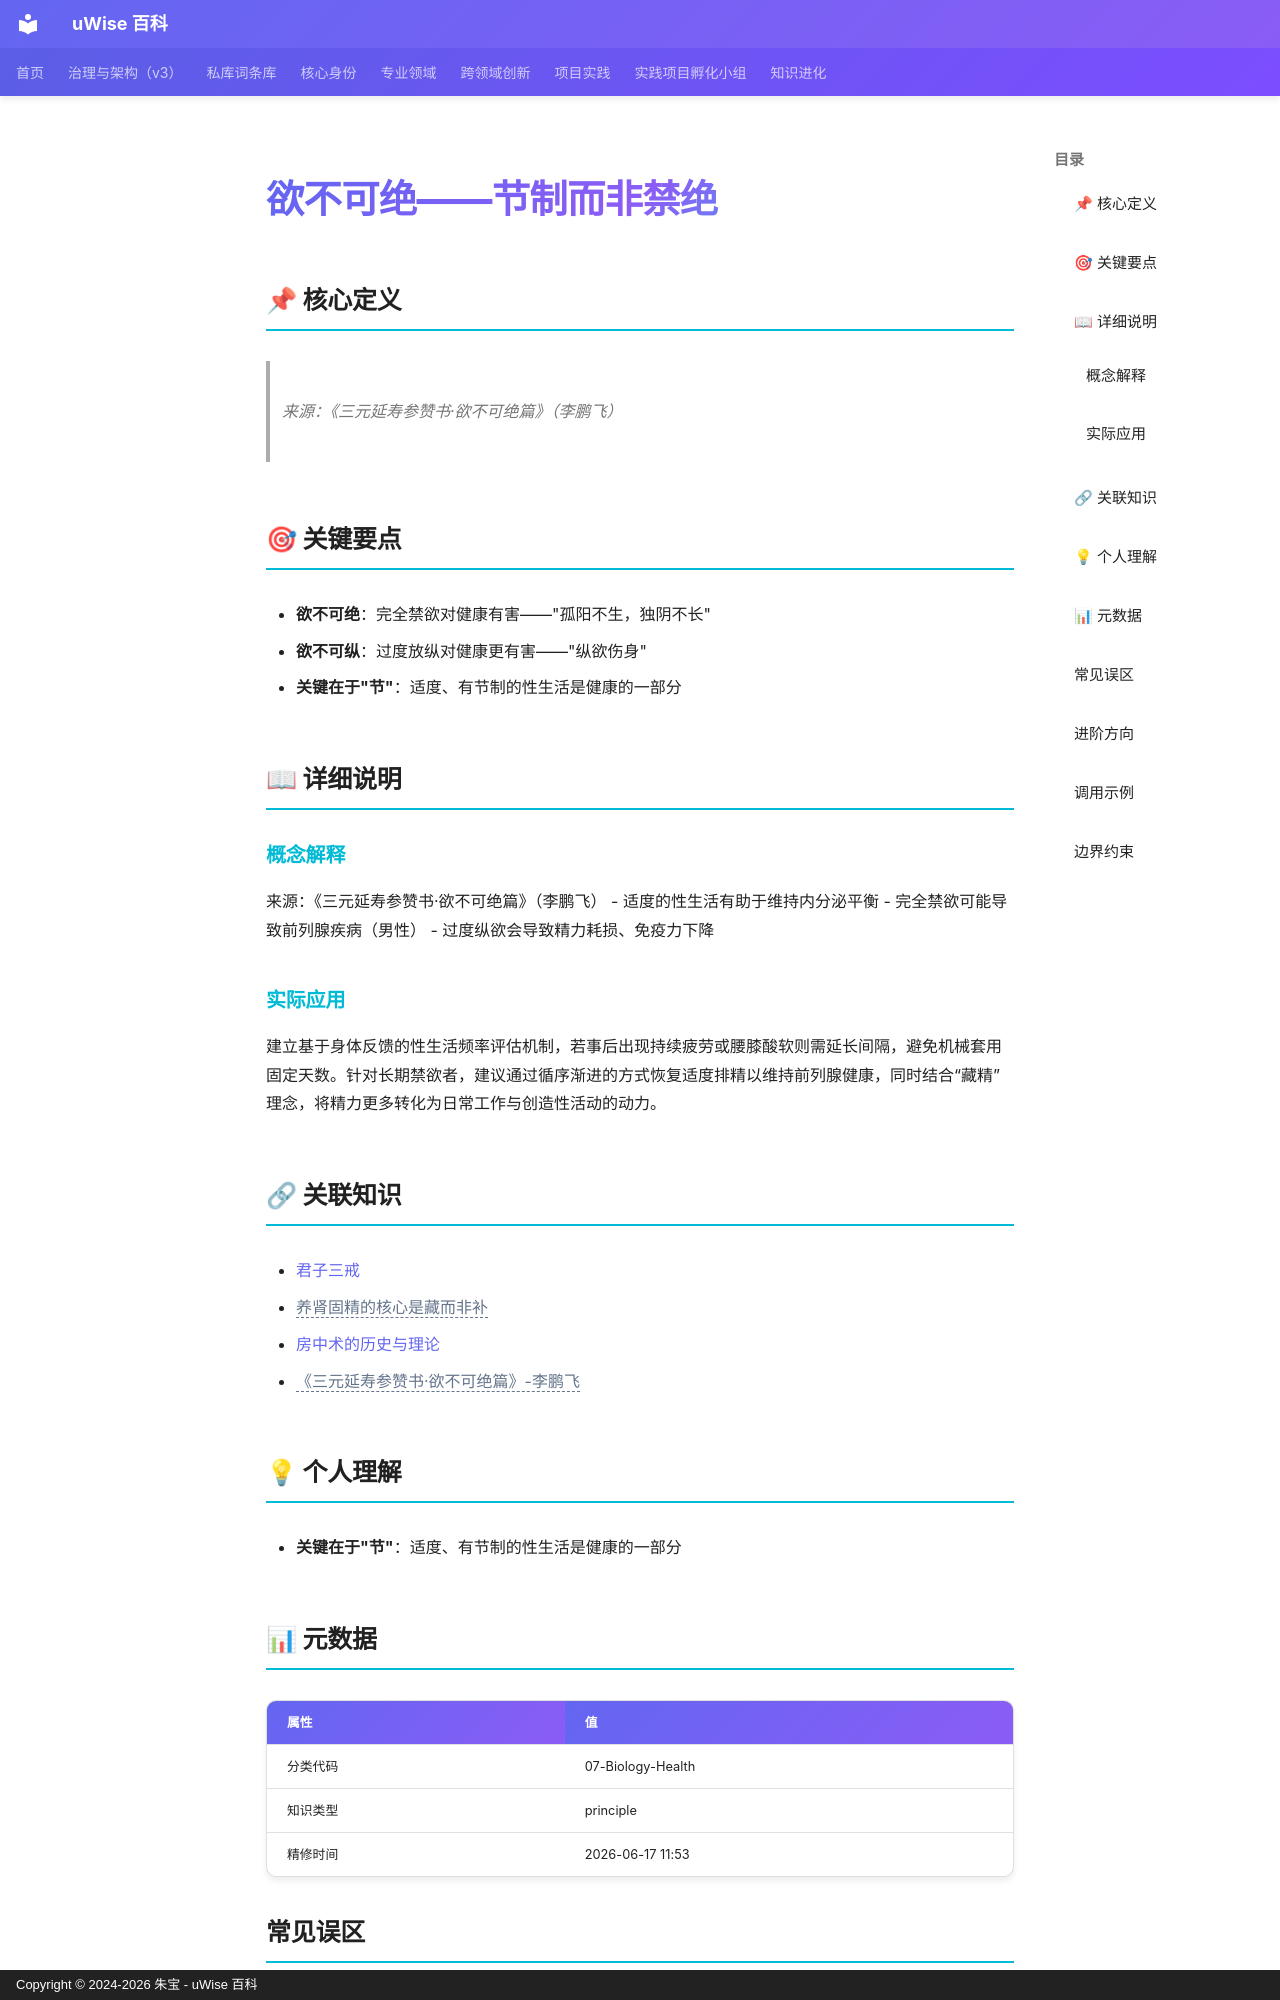

repository: zhubao315/uWise · page: vault-encyclopedia/md-f9dcd87f/index.html · generator: mkdocs · copyright: Copyright © 2024-2026 朱宝 - uWise 百科

---
title: "欲不可绝——节制而非禁绝"
description: "来源：《三元延寿参赞书·欲不可绝篇》（李鹏飞）"
---

# 欲不可绝——节制而非禁绝

## 📌 核心定义

> 来源：《三元延寿参赞书·欲不可绝篇》（李鹏飞）

## 🎯 关键要点

- **欲不可绝**：完全禁欲对健康有害——"孤阳不生，独阴不长"
- **欲不可纵**：过度放纵对健康更有害——"纵欲伤身"
- **关键在于"节"**：适度、有节制的性生活是健康的一部分

## 📖 详细说明

### 概念解释
来源：《三元延寿参赞书·欲不可绝篇》（李鹏飞）
- 适度的性生活有助于维持内分泌平衡
- 完全禁欲可能导致前列腺疾病（男性）
- 过度纵欲会导致精力耗损、免疫力下降


### 实际应用

建立基于身体反馈的性生活频率评估机制，若事后出现持续疲劳或腰膝酸软则需延长间隔，避免机械套用固定天数。针对长期禁欲者，建议通过循序渐进的方式恢复适度排精以维持前列腺健康，同时结合“藏精”理念，将精力更多转化为日常工作与创造性活动的动力。

## 🔗 关联知识

- [君子三戒](../md-277234f1/)
- <span class="uw-unresolved" data-target="养肾固精的核心是藏而非补" title="未解析的双链目标：养肾固精的核心是藏而非补">养肾固精的核心是藏而非补</span>
- [房中术的历史与理论](../md-b30426f0/)
- <span class="uw-unresolved" data-target="《三元延寿参赞书·欲不可绝篇》-李鹏飞" title="未解析的双链目标：《三元延寿参赞书·欲不可绝篇》-李鹏飞">《三元延寿参赞书·欲不可绝篇》-李鹏飞</span>

## 💡 个人理解

- **关键在于"节"**：适度、有节制的性生活是健康的一部分

## 📊 元数据

| 属性 | 值 |
|------|-----|
| 分类代码 | 07-Biology-Health |
| 知识类型 | principle |
| 精修时间 | 2026-06-17 11:53 |

## 常见误区

- 误区一：过度简化欲不可绝——节制而非禁绝的适用场景
- 误区二：忽视边界条件和前提假设
- 误区三：缺乏持续迭代和反馈机制
